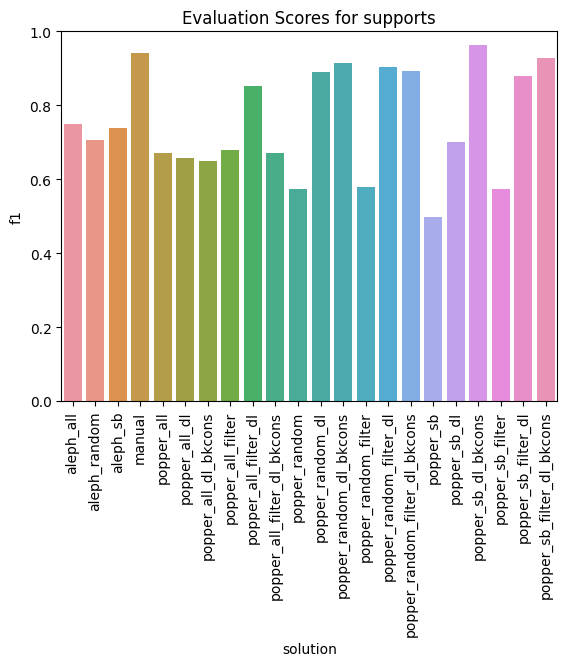

The data file committed next to this chart (first rows):
solution, tp, fn, tn, fp, accuracy, precision, recall, f1
popper_all, 99, 74, 150, 23, 0.7197, 0.8115, 0.5723, 0.6712
popper_random_filter, 90, 83, 125, 48, 0.6214, 0.6522, 0.5202, 0.5788
popper_sb_filter, 75, 98, 160, 13, 0.6792, 0.8523, 0.4335, 0.5747
popper_sb_filter_dl, 151, 22, 154, 19, 0.8815, 0.8882, 0.8728, 0.8805
popper_random_filter_dl_bkcons, 173, 0, 132, 41, 0.8815, 0.8084, 1.0, 0.8941
popper_random, 84, 89, 137, 36, 0.6387, 0.7, 0.4855, 0.5734
popper_all_dl, 100, 73, 142, 31, 0.6994, 0.7634, 0.578, 0.6579
popper_all_filter_dl_bkcons, 109, 64, 130, 43, 0.6908, 0.7171, 0.6301, 0.6708
popper_all_filter_dl, 149, 24, 146, 27, 0.8526, 0.8466, 0.8613, 0.8539
popper_sb_dl_bkcons, 171, 2, 162, 11, 0.9624, 0.9396, 0.9884, 0.9634
popper_random_dl_bkcons, 172, 1, 142, 31, 0.9075, 0.8473, 0.9942, 0.9149
popper_sb_filter_dl_bkcons, 155, 18, 167, 6, 0.9306, 0.9627, 0.896, 0.9281
popper_sb_dl, 120, 53, 123, 50, 0.7023, 0.7059, 0.6936, 0.6997
popper_random_dl, 170, 3, 134, 39, 0.8786, 0.8134, 0.9827, 0.8901
aleph_sb, 142, 31, 104, 69, 0.711, 0.673, 0.8208, 0.7396
aleph_random, 126, 47, 115, 58, 0.6965, 0.6848, 0.7283, 0.7059
popper_all_dl_bkcons, 95, 78, 148, 25, 0.7023, 0.7917, 0.5491, 0.6485
aleph_all, 143, 30, 108, 65, 0.7254, 0.6875, 0.8266, 0.7507
popper_sb, 63, 110, 156, 17, 0.6329, 0.7875, 0.3642, 0.498
manual, 163, 10, 163, 10, 0.9422, 0.9422, 0.9422, 0.9422
popper_random_filter_dl, 173, 0, 136, 37, 0.8931, 0.8238, 1.0, 0.9034
popper_all_filter, 114, 59, 124, 49, 0.6879, 0.6994, 0.659, 0.6786
